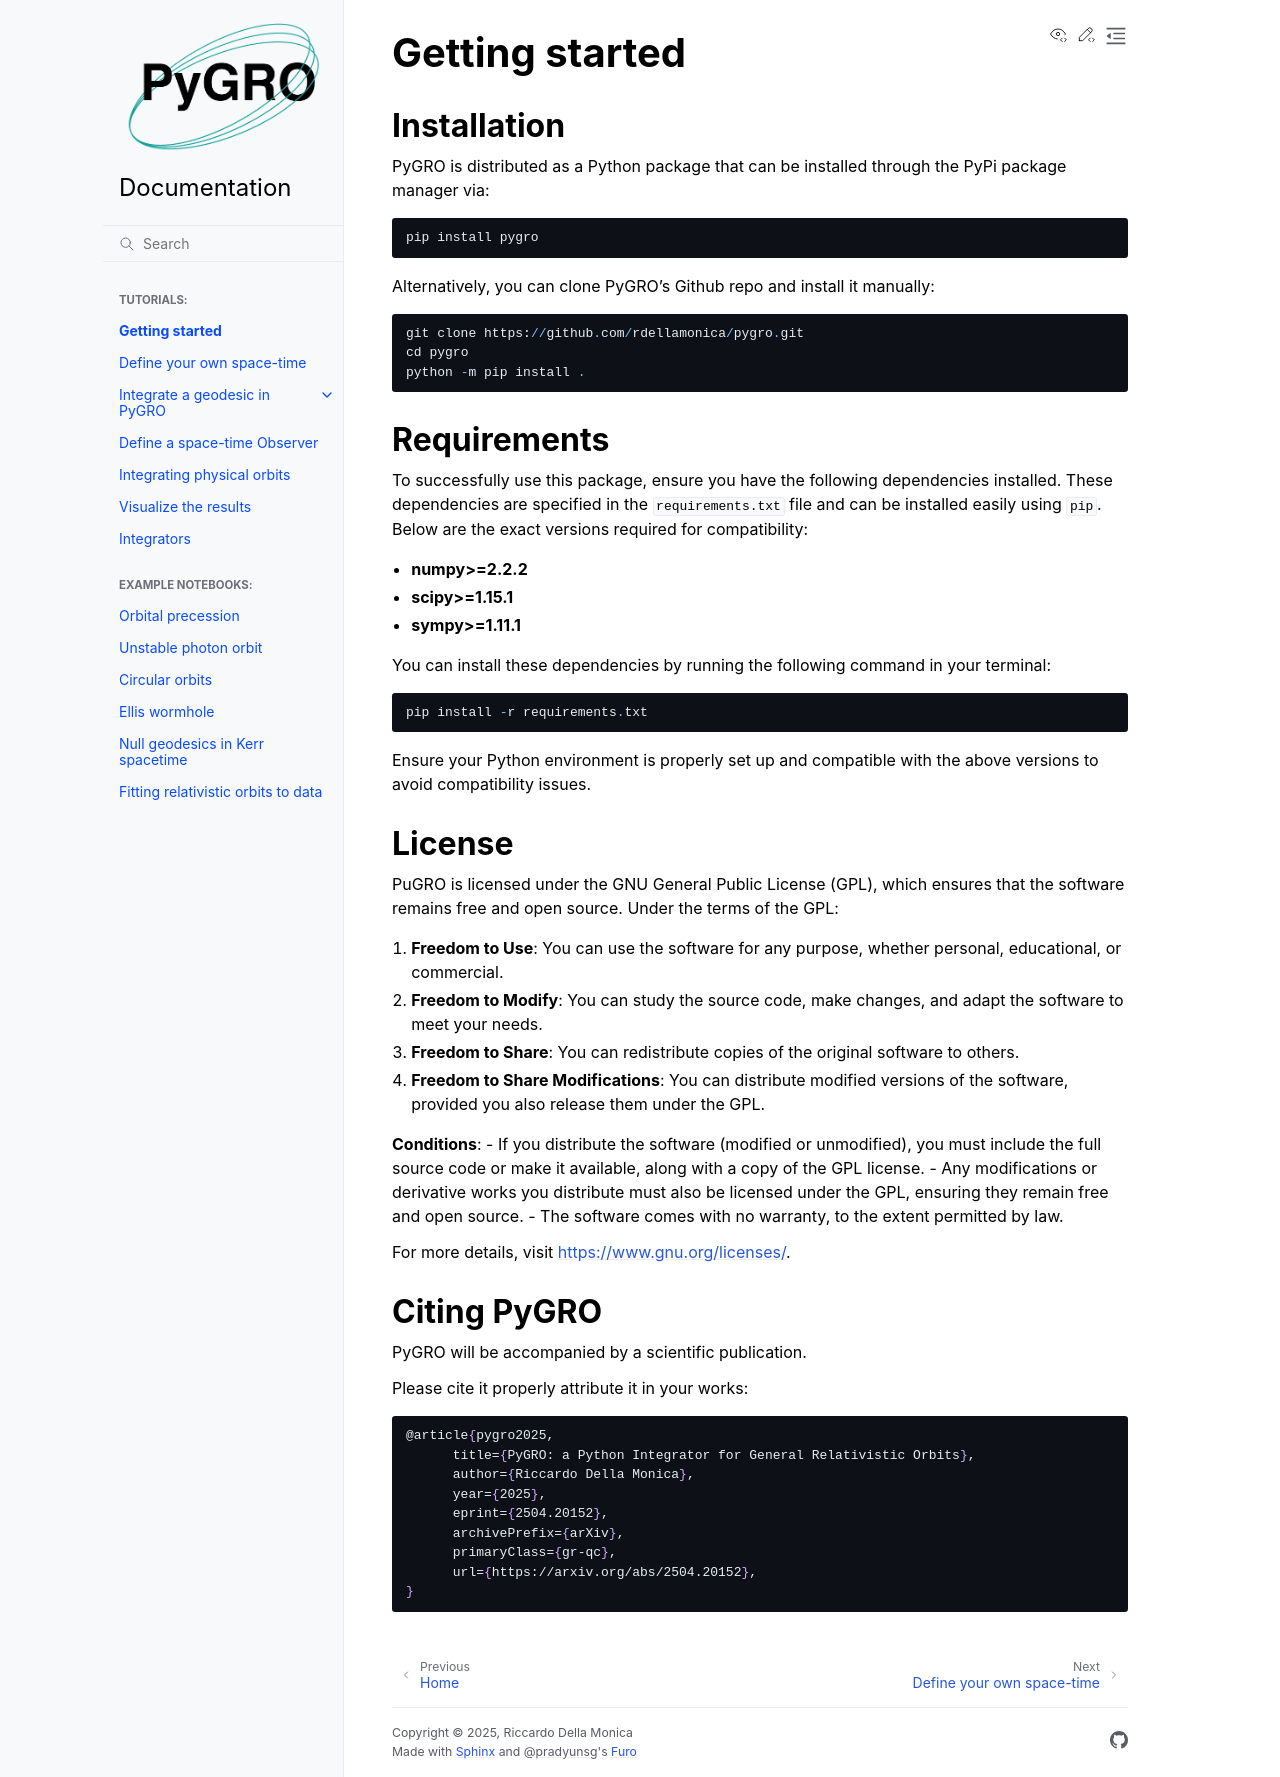

repository: rdellamonica/pygro · page: getting_started.html · generator: sphinx

Getting started
===============

Installation
----------------

PyGRO is distributed as a Python package that can be installed through the PyPi package manager via:

.. code-block::

   pip install pygro

Alternatively, you can clone PyGRO's Github repo and install it manually:

.. code-block::

   git clone https://github.com/rdellamonica/pygro.git
   cd pygro
   python -m pip install .

Requirements
----------------

To successfully use this package, ensure you have the following dependencies installed. These dependencies are specified in the ``requirements.txt`` file and can be installed easily using ``pip``. Below are the exact versions required for compatibility:

- **numpy>=2.2.2**
- **scipy>=1.15.1**
- **sympy>=1.11.1**

You can install these dependencies by running the following command in your terminal:

.. code-block::
   
   pip install -r requirements.txt

Ensure your Python environment is properly set up and compatible with the above versions to avoid compatibility issues.

License
----------------

PuGRO is licensed under the GNU General Public License (GPL), which ensures that the software remains free and open source. Under the terms of the GPL:

1. **Freedom to Use**: You can use the software for any purpose, whether personal, educational, or commercial.  
2. **Freedom to Modify**: You can study the source code, make changes, and adapt the software to meet your needs.  
3. **Freedom to Share**: You can redistribute copies of the original software to others.  
4. **Freedom to Share Modifications**: You can distribute modified versions of the software, provided you also release them under the GPL.  

**Conditions**:  
- If you distribute the software (modified or unmodified), you must include the full source code or make it available, along with a copy of the GPL license.  
- Any modifications or derivative works you distribute must also be licensed under the GPL, ensuring they remain free and open source.  
- The software comes with no warranty, to the extent permitted by law.

For more details, visit https://www.gnu.org/licenses/.

Citing PyGRO
--------------------

PyGRO will be accompanied by a scientific publication.

Please cite it properly attribute it in your works:

.. code-block:: latex

   @article{pygro2025,
         title={PyGRO: a Python Integrator for General Relativistic Orbits},
         author={Riccardo Della Monica},
         year={2025},
         eprint={2504.20152},
         archivePrefix={arXiv},
         primaryClass={gr-qc},
         url={https://arxiv.org/abs/2504.20152},
   }

   
